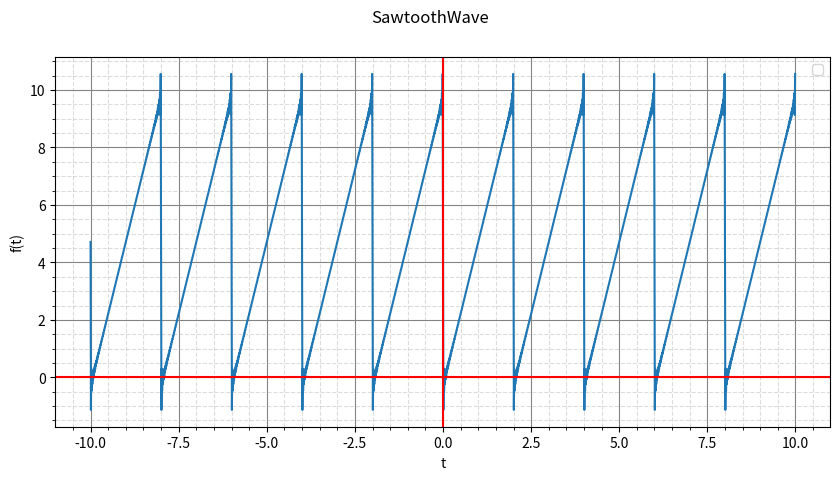

Recreate this plot in Python.
# sawtooth wave
import matplotlib.pyplot as plt
import math
import numpy as np

PI=math.pi

STARTI=-10
ENDI=10
DT=0.01
H=100
T=2
A=10

coefprint=True

def f(t=T, h=H):
    a0=1.5*PI
    somme = a0
    global coefprint
    for n in range(1,h+1):
        an=0
        bn=(-A/(n*PI))

        if coefprint:
            print(f"> a0: {round(a0,3)}    --    a{n} : {round(an,3)}    --    b{n} : {round(bn,3)}")
        somme = somme + bn*math.sin(n*PI*t)

    if coefprint:
        coefprint = False
    return somme

print('> == SawtoothWave == ')
print(f'> a0        --        an        --        bn')

t=np.arange(STARTI, ENDI, DT)
ft=[f(i) for i in t]
fig=plt.figure()
fig.set_figwidth(10)
fig.suptitle('SawtoothWave')
plt.plot(t, ft)
plt.axhline(0, color='r')
plt.axvline(0, color='r')
plt.legend()
plt.ylabel('f(t)')
plt.xlabel('t')
plt.grid(visible=True, which='major', color='#848484', linestyle='-')
plt.minorticks_on()
plt.grid(visible=True, which='minor', color='#999999', linestyle='--', alpha=0.34)
plt.show()